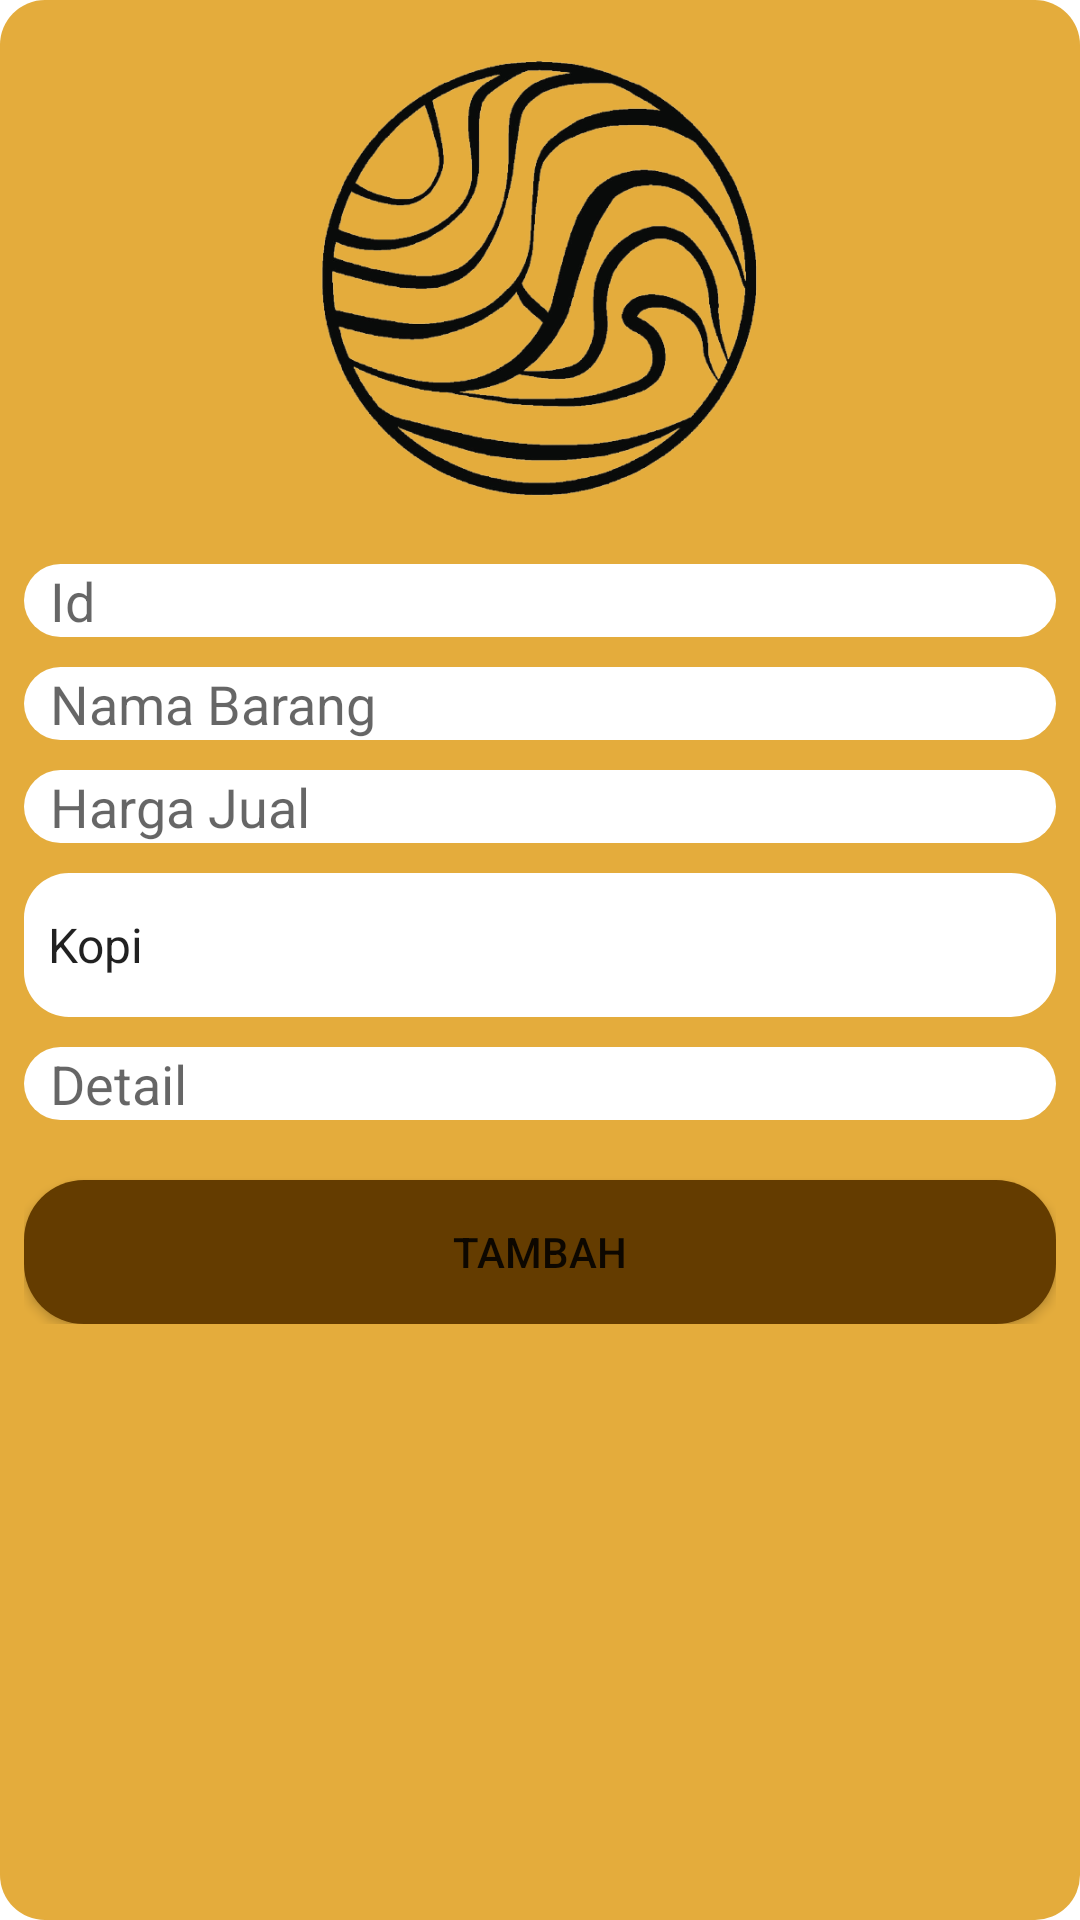

Here is an Android app screen rendered from its layout file. Give the layout XML and the strings, colors and styles it references.
<!-- AndroidManifest.xml: application theme Theme.EcommerceApp -->
<!-- res/layout/activity_manage.xml -->
<?xml version="1.0" encoding="utf-8"?>
<LinearLayout
    xmlns:android="http://schemas.android.com/apk/res/android"
    xmlns:app="http://schemas.android.com/apk/res-auto"
    xmlns:tools="http://schemas.android.com/tools"
    android:layout_width="match_parent"
    android:layout_height="match_parent"
    android:orientation="vertical"
    android:background="@drawable/bgg"
    tools:context=".ManageActivity">

    <LinearLayout
        android:layout_width="match_parent"
        android:layout_height="wrap_content"
        android:orientation="vertical"
        android:layout_margin="8dp">


    <ImageView
        android:layout_marginTop="10dp"
        android:layout_width="150dp"
        android:layout_height="150dp"
        android:background="@drawable/logo"
        android:layout_gravity="center"/>

    <EditText
        android:id="@+id/ed_id"
        android:layout_width="match_parent"
        android:layout_height="wrap_content"
        android:layout_gravity="center"
        android:layout_marginTop="20dp"
        android:inputType="number"
        android:hint="  Id"
        android:background="@drawable/bg"/>

    <EditText
        android:layout_width="match_parent"
        android:layout_height="wrap_content"
        android:id="@+id/ed_nama"
        android:hint="  Nama Barang"
        android:layout_marginTop="10dp"
        android:background="@drawable/bg"/>

    <EditText
        android:layout_width="match_parent"
        android:layout_height="wrap_content"
        android:id="@+id/ed_harga"
        android:inputType="number"
        android:hint="  Harga Jual"
        android:layout_marginTop="10dp"
        android:background="@drawable/bg"/>

        <Spinner
            android:background="@drawable/bg"
            android:id="@+id/ed_kategori"
            android:layout_width="match_parent"
            android:layout_height="wrap_content"
            android:layout_marginTop="10dp"
            android:entries="@array/kategori"
            android:minHeight="48dp" />

    <EditText
        android:layout_width="match_parent"
        android:layout_height="wrap_content"
        android:id="@+id/ed_detail"
        android:hint="  Detail"
        android:background="@drawable/bg"
        android:layout_marginTop="10dp"/>

    <Button
        android:layout_width="match_parent"
        android:layout_height="wrap_content"
        android:layout_marginTop="20dp"
        android:text="TAMBAH"
        android:id="@+id/btn_manage"
        android:background="@drawable/bgbtn"/>

    <Button
        android:id="@+id/btnUpdate"
        android:layout_width="match_parent"
        android:layout_height="wrap_content"
        android:text="UBAH"
       android:background="@drawable/bgbtn"
        android:visibility="gone" />

    <Button
        android:id="@+id/btnDelete"
        android:layout_width="match_parent"
        android:layout_height="wrap_content"
        android:text="HAPUS"
        android:background="@drawable/bgbtn"
        android:visibility="gone" />

    </LinearLayout>

</LinearLayout>
<!-- resources referenced by this layout -->
<resources>
  <string-array name="kategori">
          <item>Kopi</item>
          <item>Non Kopi</item>
      </string-array>
  <!-- drawable bg (drawable) -->
  <?xml version="1.0" encoding="utf-8"?>
  
  <shape xmlns:android="http://schemas.android.com/apk/res/android"
      android:shape="rectangle">
  
      <solid android:color="#FFFFFF"/>
  
      <corners android:radius="15dp"/>
  
  </shape>
  <!-- drawable bgbtn (drawable) -->
  <?xml version="1.0" encoding="utf-8"?>
  
  <shape xmlns:android="http://schemas.android.com/apk/res/android"
      android:shape="rectangle">
  
      <corners android:radius="20dp"/>
          <solid android:color="@color/gold"/>
  
  </shape>
  <!-- drawable bgg (drawable) -->
  <?xml version="1.0" encoding="utf-8"?>
  
  <shape xmlns:android="http://schemas.android.com/apk/res/android"
      android:shape="rectangle">
  
      <solid android:color="#E4AC3C"/>
  
      <corners android:radius="15dp"/>
  
  </shape>
  <!-- drawable logo: png bitmap (drawable, 124819 bytes) -->
  <style name="Theme.EcommerceApp" parent="Theme.MaterialComponents.DayNight.DarkActionBar">
          
          <item name="colorPrimary">#5C653D00</item>
          <item name="colorPrimaryDark">@color/purple_700</item>
          <item name="colorAccent">@color/teal_200</item>
          
          <item name="android:statusBarColor" tools:targetApi="l">?attr/colorPrimaryVariant</item>
          
      </style>
  <color name="gold">#643C00</color>
  <color name="purple_700">#FF3700B3</color>
  <color name="teal_200">#FF03DAC5</color>
</resources>
